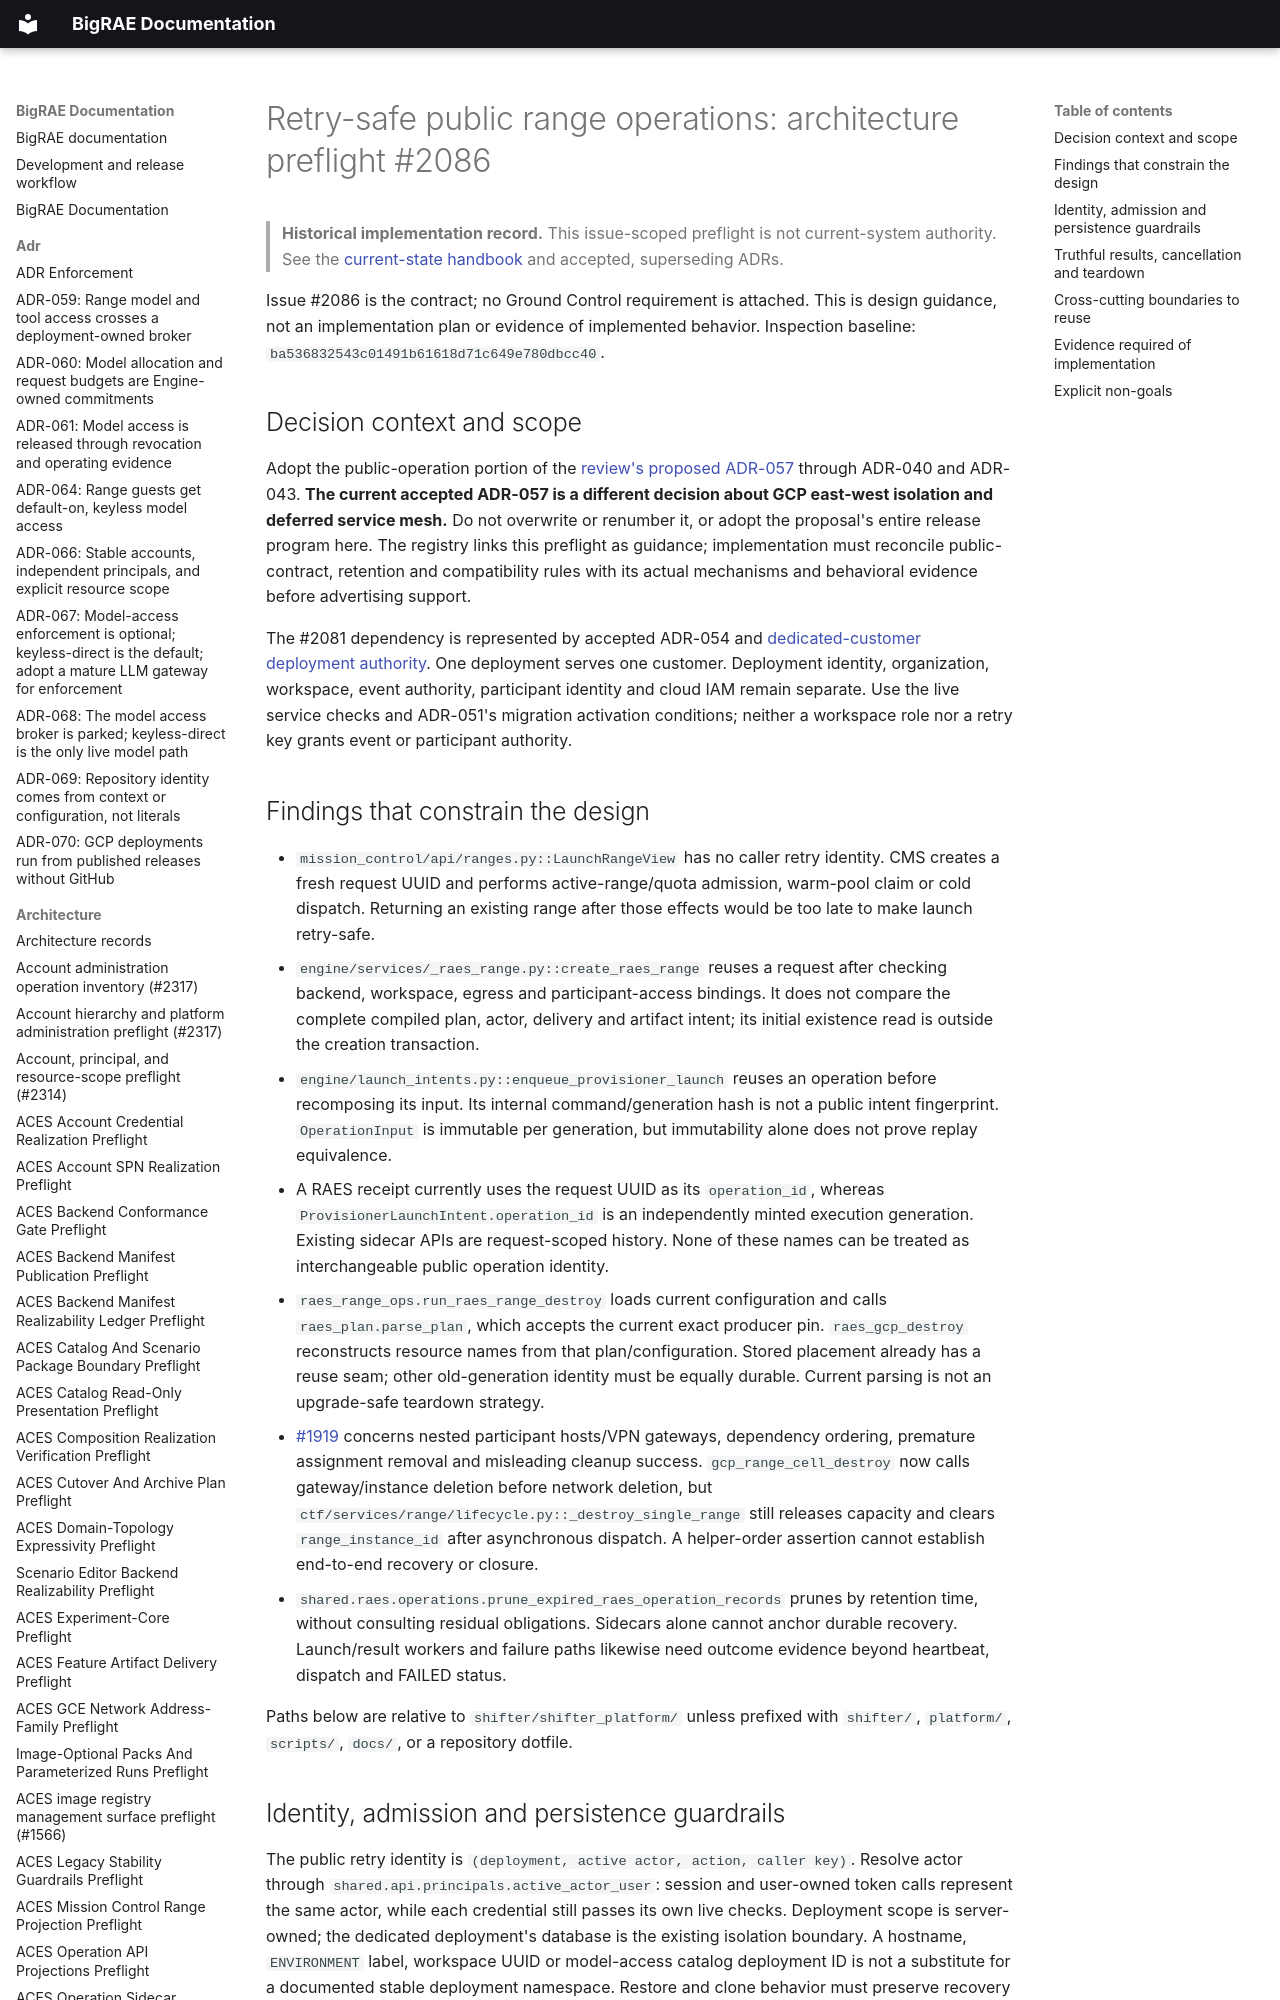

repository: Brad-Edwards/bigrae · page: architecture/public-range-operations-preflight-2086/index.html · generator: mkdocs

# Retry-safe public range operations: architecture preflight #2086

> **Historical implementation record.** This issue-scoped preflight is not current-system authority. See the [current-state handbook](../technical/architecture.md) and accepted, superseding ADRs.


Issue #2086 is the contract; no Ground Control requirement is attached. This is
design guidance, not an implementation plan or evidence of implemented behavior.
Inspection baseline: `ba536832543c01491b61618d71c649e780dbcc40`.

## Decision context and scope

Adopt the public-operation portion of the [review's proposed ADR-057](https://github.com/Brad-Edwards/shifter/blob/10f40285d26b20f31018c77a274bb62773073eb3/docs/adr/proposals/057-operable-lifecycle-release.md)
through ADR-040 and ADR-043. **The current accepted ADR-057 is a different
decision about GCP east-west isolation and deferred service mesh.** Do not
overwrite or renumber it, or adopt the proposal's entire release program here.
The registry links this preflight as guidance; implementation must reconcile
public-contract, retention and compatibility rules with its actual mechanisms
and behavioral evidence before advertising support.

The #2081 dependency is represented by accepted ADR-054 and
[dedicated-customer deployment authority](dedicated-customer-deployment-authority.md).
One deployment serves one customer. Deployment identity, organization,
workspace, event authority, participant identity and cloud IAM remain separate.
Use the live service checks and ADR-051's migration activation conditions;
neither a workspace role nor a retry key grants event or participant authority.
